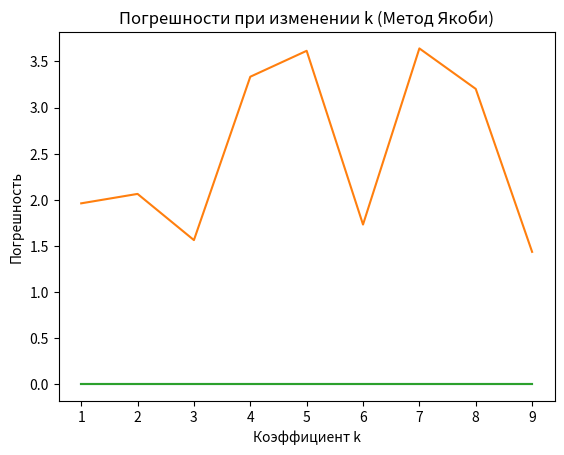

The matplotlib source for this figure:
import numpy as np
import scipy.sparse as sp
from matplotlib import pyplot as plt


def generate_system_data(n, k):
    A = generate_matrix_A(n, k)
    F = generate_vector_F(n)
    return A, F


def compute_error(A, x, b):
    Ax = np.dot(A, x)
    error = np.linalg.norm(Ax - b)
    return error


def generate_matrix_A(n, k):
    A = np.zeros((n, n))

    for i in range(n):
        row_sum = 0
        for j in range(n):
            if i != j:
                A[i, j] = np.random.choice([-4, -3, -2, -1, 0])
                row_sum += abs(A[i, j])
            else:
                if i > 0:
                    A[i, i] = -row_sum
                else:
                    A[i, i] = -row_sum + 10.0 ** (-k)

    return A


def generate_vector_F(n):
    return np.arange(1, n + 1)


# Метод Гаусса
def gauss_elimination(A, b):
    n = len(A)

    # Прямой ход метода Гаусса
    for i in range(n):
        # Поиск ведущего элемента в столбце i
        max_index = i
        for j in range(i + 1, n):
            if abs(A[j, i]) > abs(A[max_index, i]):
                max_index = j

        # Обмен строк, если найденный ведущий элемент не находится в текущей строке
        if max_index != i:
            A[[i, max_index]] = A[[max_index, i]]
            b[[i, max_index]] = b[[max_index, i]]

        # Приведение к треугольному виду
        for j in range(i + 1, n):
            factor = A[j, i] / A[i, i]
            A[j, i:] -= factor * A[i, i:]
            b[j] -= factor * b[i]

    # Обратный ход метода Гаусса
    x = np.zeros(n, dtype=float)
    for i in range(n - 1, -1, -1):
        if A[i, i] != 0:
            x[i] = (b[i] - np.dot(A[i, i + 1:], x[i + 1:])) / A[i, i]

    return x


# Метод LU-разложения
def lu_decomposition(A):
    n = A.shape[0]
    L = sp.eye(n, format='csr')  # Единичная матрица L
    U = sp.csr_matrix((n, n))  # Пустая матрица U

    for k in range(n):
        U[k, k] = A[k, k] - L[k, :k].dot(U[:k, k].toarray().flatten())

        if U[k, k] == 0:
            L[k, k:] = 0
            continue

        for i in range(k + 1, n):
            L[i, k] = (A[i, k] - L[i, :k].dot(U[:k, k].toarray().flatten())) / U[k, k]
        for j in range(k + 1, n):
            U[k, j] = A[k, j] - L[k, :k].dot(U[:k, j].toarray().flatten())

    return L, U

def solve_lu(L, U, b):
    n = L.shape[0]
    y = np.zeros(n)
    x = np.zeros(n)

    # Решение Ly = b
    for i in range(n):
        if L[i, i] != 0:
            y[i] = (b[i] - L[i, :i].dot(y[:i])) / L[i, i]
        else:
            y[i] = 0

    # Решение Ux = y
    for i in range(n - 1, -1, -1):
        if U[i, i] != 0:
            x[i] = (y[i] - U[i, i + 1:].dot(x[i + 1:])) / U[i, i]
        else:
            x[i] = 0

    return x


# Метод Якоби
def jacobi(A, b, x0, max_iterations=100, tolerance=1e-6):
    n = len(A)
    x = x0.copy()

    for _ in range(max_iterations):
        x_new = np.zeros(n)
        for i in range(n):
            if A[i, i] != 0:
                x_new[i] = (b[i] - A[i, :].dot(x) + A[i, i] * x[i]) / A[i, i]

        if np.linalg.norm(x_new - x) < tolerance:
            return x_new

        x = x_new

    return x


n = 3  # Размерность СЛАУ
k = np.arange(1, 10)  # Значение k для определения числа обусловленности

# Вызов функций для решения СЛАУ с матрицей A и вектором F

error_gauss = []
error_lu = []
error_jacobi = []

for k_cur in k:
    while 1:
        A, F = generate_system_data(n, k_cur)
        det_A = np.linalg.det(A)
        if det_A != 0:
            break

    x0 = np.zeros(n)
    L, U = lu_decomposition(A)
    x = gauss_elimination(A, F)
    error_gauss.append(compute_error(A, x, F))

    x = solve_lu(L, U, F)
    error_lu.append(compute_error(A, x, F))

    x = jacobi(A, F, x0)
    error_jacobi.append(compute_error(A, x, F))

# Построение графика
plt.plot(k, error_gauss)

# Настройка осей и заголовка
plt.xlabel('Коэффициент k')
plt.ylabel('Погрешность')
plt.title('Погрешности при изменении k (Метод Гаусса)')

# Отображение графика
plt.show()

plt.plot(k, error_lu)

# Настройка осей и заголовка
plt.xlabel('Коэффициент k')
plt.ylabel('Погрешность')
plt.title('Погрешности при изменении k (LU)')

# Отображение графика
plt.show()

plt.plot(k, error_jacobi)

# Настройка осей и заголовка
plt.xlabel('Коэффициент k')
plt.ylabel('Погрешность')
plt.title('Погрешности при изменении k (Метод Якоби)')

# Отображение графика
plt.show()
